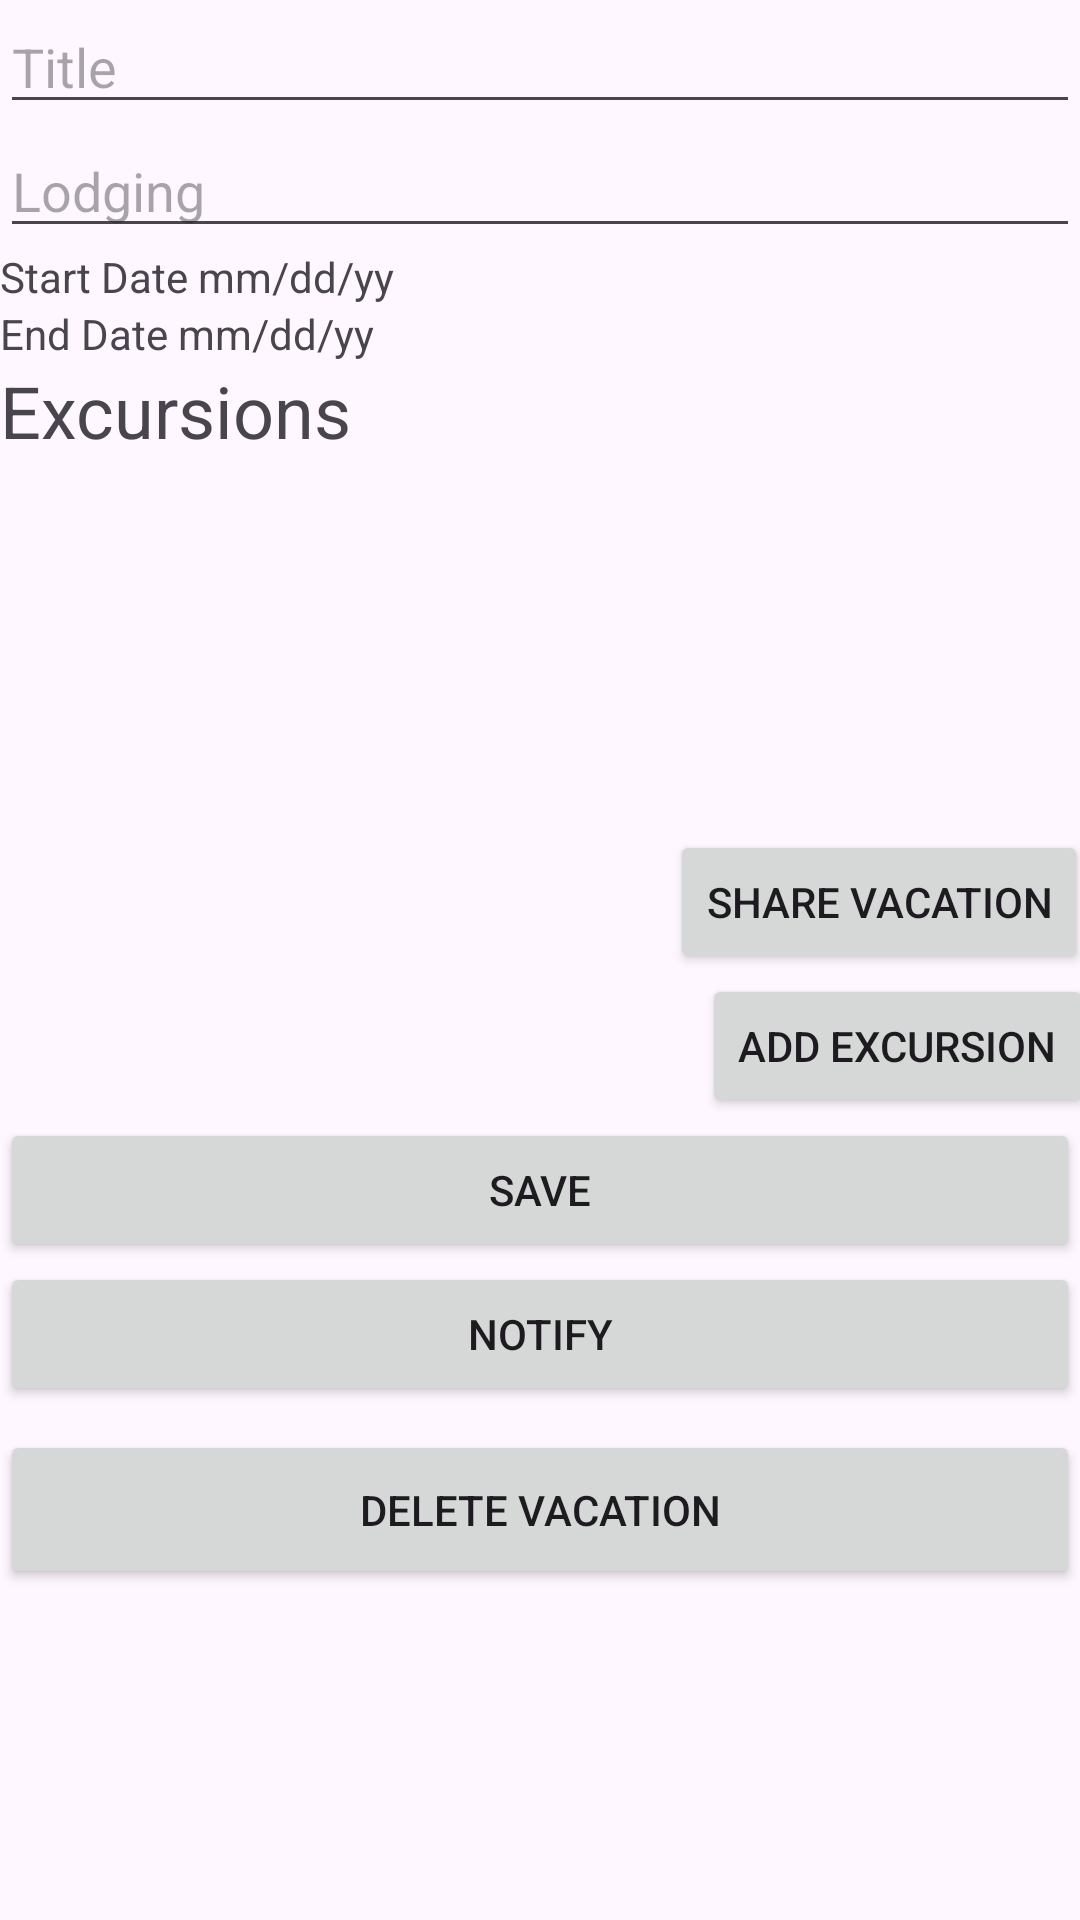

Write the Android layout XML for this screen, with the resource values it uses.
<!-- AndroidManifest.xml: application theme Theme.D308Vacationater -->
<!-- res/layout/activity_vacation_detail.xml -->
<?xml version="1.0" encoding="utf-8"?>
<androidx.constraintlayout.widget.ConstraintLayout xmlns:android="http://schemas.android.com/apk/res/android"
    xmlns:app="http://schemas.android.com/apk/res-auto"
    xmlns:tools="http://schemas.android.com/tools"
    android:layout_width="match_parent"
    android:layout_height="match_parent"
    tools:context="example.example.Vacationater.ui.VacationDetail">

    <EditText
        android:id="@+id/title"
        android:layout_width="match_parent"
        android:layout_height="0dp"
        android:hint="Title"
        app:layout_constraintStart_toStartOf="parent"
        app:layout_constraintTop_toTopOf="parent" />

    <EditText
        android:id="@+id/lodging"
        android:layout_width="match_parent"
        android:layout_height="0dp"
        android:hint="Lodging"
        app:layout_constraintStart_toStartOf="parent"
        app:layout_constraintTop_toBottomOf="@+id/title" />

    <TextView
        android:id="@+id/start_date"
        android:layout_width="match_parent"
        android:layout_height="0dp"
        android:text="Start Date mm/dd/yy"
        app:layout_constraintStart_toStartOf="parent"
        app:layout_constraintTop_toBottomOf="@+id/lodging" />

    <TextView
        android:id="@+id/end_date"
        android:layout_width="match_parent"
        android:layout_height="0dp"
        android:text="End Date mm/dd/yy"
        app:layout_constraintStart_toStartOf="parent"
        app:layout_constraintTop_toBottomOf="@+id/start_date" />

    <Button
        android:id="@+id/save"
        android:layout_width="match_parent"
        android:layout_height="wrap_content"
        android:layout_marginTop="252dp"
        android:text="SAVE"
        app:layout_constraintStart_toStartOf="parent"
        app:layout_constraintTop_toBottomOf="@+id/end_date" />

    <Button
        android:id="@+id/add_excursion_button"
        android:layout_width="wrap_content"
        android:layout_height="wrap_content"
        android:layout_marginStart="8dp"
        android:text="ADD EXCURSION"
        app:layout_constraintBottom_toTopOf="@+id/save"
        app:layout_constraintStart_toEndOf="@+id/recyclerView" />

    <androidx.recyclerview.widget.RecyclerView
        android:id="@+id/recyclerView"
        android:layout_width="226dp"
        android:layout_height="220dp"
        app:layout_constraintStart_toStartOf="parent"
        app:layout_constraintTop_toBottomOf="@+id/textView" />

    <TextView
        android:id="@+id/textView"
        android:layout_width="wrap_content"
        android:layout_height="wrap_content"
        android:text="Excursions"
        android:textSize="24sp"
        app:layout_constraintStart_toStartOf="parent"
        app:layout_constraintTop_toBottomOf="@+id/end_date" />

    <Button
        android:id="@+id/delete"
        android:layout_width="match_parent"
        android:layout_height="53dp"
        android:layout_marginTop="8dp"
        android:text="DELETE VACATION"
        app:layout_constraintStart_toStartOf="parent"
        app:layout_constraintTop_toBottomOf="@+id/notify" />

    <Button
        android:id="@+id/share"
        android:layout_width="wrap_content"
        android:layout_height="48dp"
        android:text="SHARE VACATION"
        app:layout_constraintBottom_toTopOf="@+id/add_excursion_button"
        app:layout_constraintEnd_toEndOf="parent"
        app:layout_constraintStart_toEndOf="@id/recyclerView"/>
    <Button
        android:id="@+id/notify"
        android:layout_width="match_parent"
        android:layout_height="wrap_content"
        android:text="NOTIFY"
        app:layout_constraintTop_toBottomOf="@+id/save"
        app:layout_constraintStart_toStartOf="parent"
        />
</androidx.constraintlayout.widget.ConstraintLayout>
<!-- resources referenced by this layout -->
<resources>
  <style name="Theme.D308Vacationater" parent="Base.Theme.D308Vacationater" />
  <style name="Base.Theme.D308Vacationater" parent="Theme.Material3.DayNight.NoActionBar">
          
          
      </style>
</resources>
